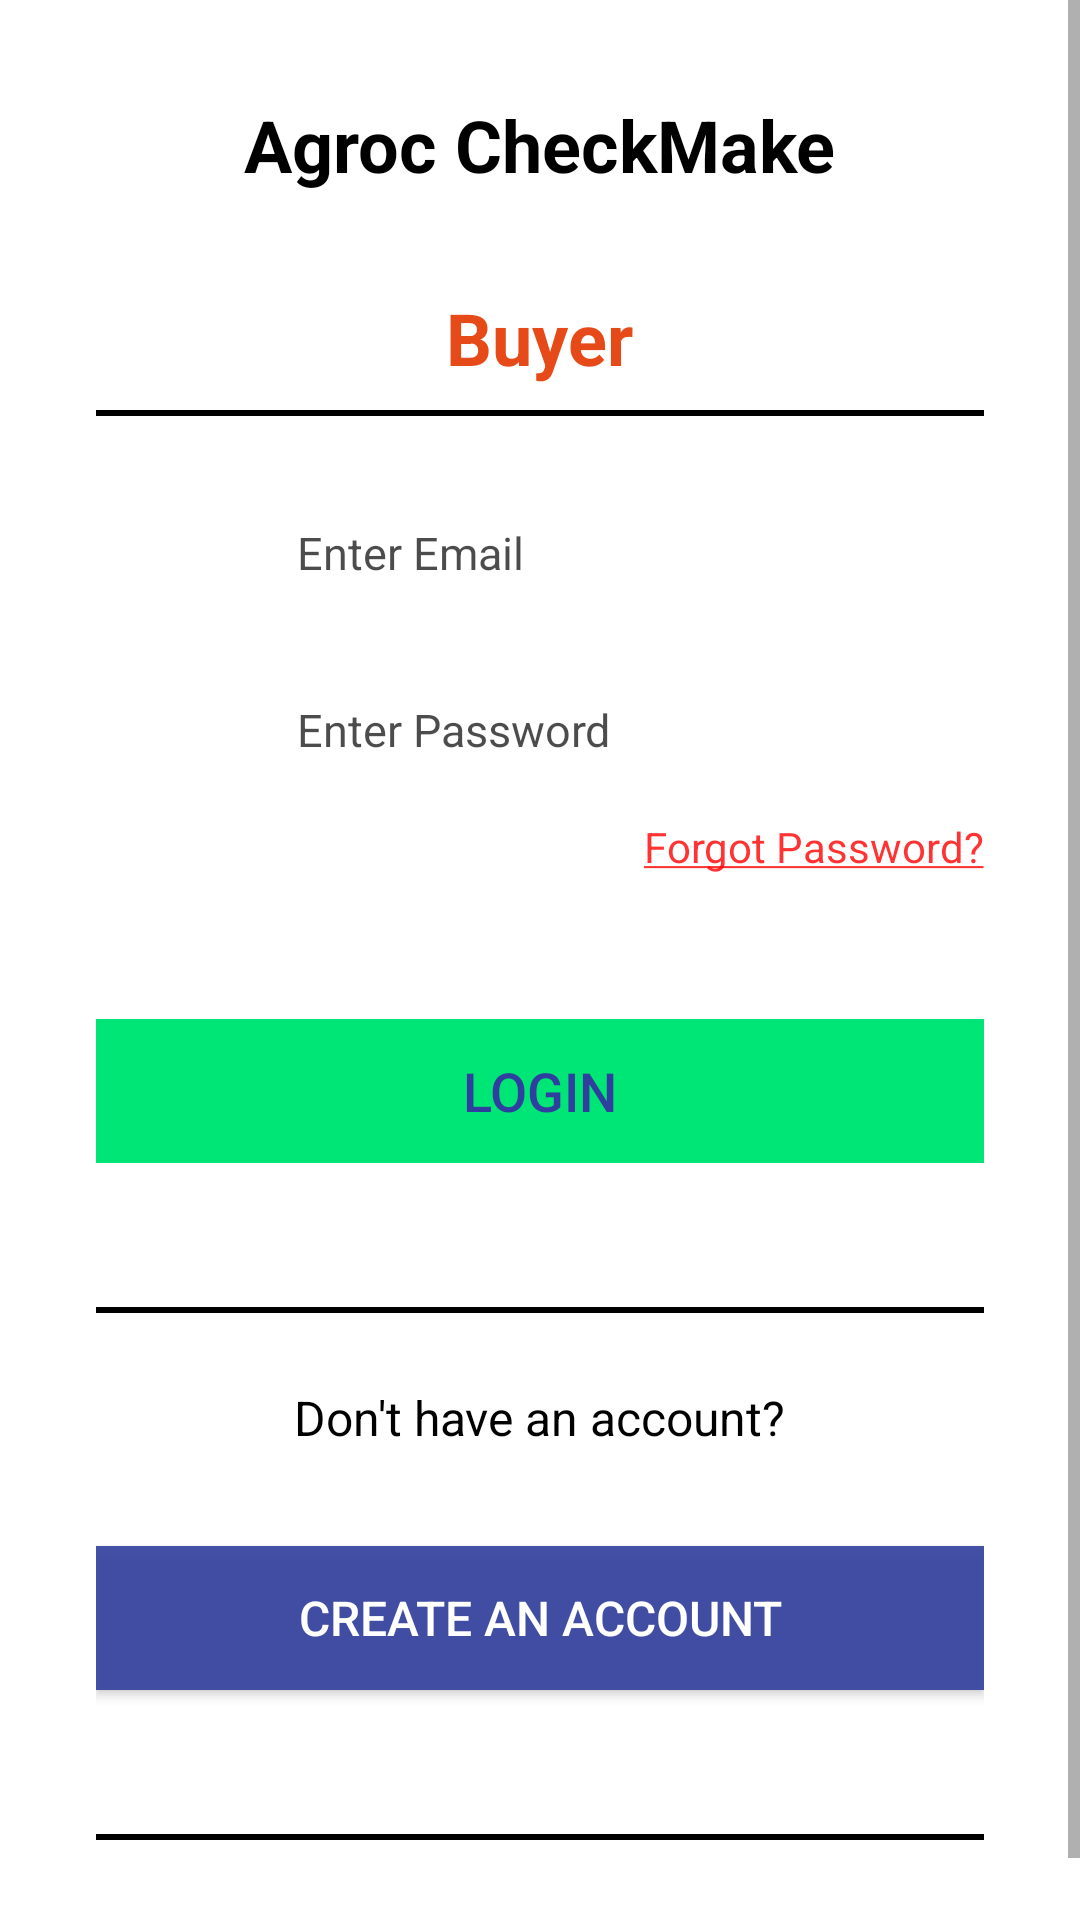

Android layout source for this screen:
<!-- AndroidManifest.xml: application theme AppTheme -->
<!-- res/layout/activity_login_buyer.xml -->
<?xml version="1.0" encoding="utf-8"?>
<ScrollView
    xmlns:android="http://schemas.android.com/apk/res/android"
    xmlns:app="http://schemas.android.com/apk/res-auto"
    xmlns:tools="http://schemas.android.com/tools"
    android:layout_width="match_parent"
    android:layout_height="match_parent"
    android:background="@color/colorWhiteBackground"
    android:orientation="vertical"
    tools:context=".LoginBuyerActivity">

    <LinearLayout
        android:layout_height="match_parent"
        android:layout_width="match_parent"
        android:orientation="vertical"
        android:layout_margin="32dp"
        >

        <TextView
            android:id="@+id/idTextViewAppNameLoginActivityBuyer"
            android:layout_width="wrap_content"
            android:layout_height="wrap_content"
            android:text="Agroc CheckMake"
            android:layout_gravity="center"
            android:textSize="24sp"
            android:textStyle="bold"
            android:textColor="#000000"
            android:layout_marginBottom="32dp"/>


        <TextView
            android:layout_width="wrap_content"
            android:layout_height="wrap_content"
            android:text="Buyer"
            android:layout_gravity="center"
            android:textSize="24sp"
            android:textStyle="bold"
            android:textColor="#E64A19"
            android:layout_marginBottom="8dp"/>

        <View
            android:layout_width="wrap_content"
            android:layout_height="2dp"
            android:layout_marginBottom="16dp"
            android:background="@color/colorOfEditTextText"
            />














        <LinearLayout
            android:layout_width="match_parent"
            android:layout_height="wrap_content"
            android:orientation="horizontal"
            android:layout_margin="12dp">

            <ImageView
                android:id="@+id/idImageViewEmailImageSignUpFarmer"
                android:layout_width="35dp"
                android:layout_height="35dp"
                android:src="@drawable/ic_mail_black_1_24dp"
                />

            <EditText
                android:id="@+id/idEditTextEmailLoginActivityBuyer"
                android:layout_width="match_parent"
                android:layout_height="match_parent"
                android:background="@null"
                android:hint="Enter Email"
                android:inputType="textEmailAddress"
                android:textColor="#000000"
                android:textColorHint="#B3000000"
                android:textSize="15sp"
                android:layout_marginLeft="20dp"
                />
        </LinearLayout>







        <LinearLayout
            android:layout_width="match_parent"
            android:layout_height="wrap_content"
            android:orientation="horizontal"
            android:layout_margin="12dp">

            <ImageView
                android:id="@+id/idImageViewPasswordSingUpBuyer"
                android:layout_width="35dp"
                android:layout_height="35dp"
                android:src="@drawable/ic_lock_black_1_24dp"
                />

            <EditText
                android:id="@+id/idEditTextPasswordLoginActivityBuyer"
                android:layout_width="match_parent"
                android:layout_height="match_parent"
                android:background="@null"
                android:hint="Enter Password"
                android:inputType="textPassword"
                android:textColor="#000000"
                android:textColorHint="#B3000000"
                android:textSize="15sp"
                android:layout_marginLeft="20dp"
                />
        </LinearLayout>

        <LinearLayout
            android:layout_height="match_parent"
            android:layout_width="match_parent"
            android:orientation="vertical"
            >

            <TextView
                android:id="@+id/idTextViewForgotPasswordLoginActivityBuyer"
                android:layout_width="wrap_content"
                android:layout_height="wrap_content"
                android:text="@string/stringOfForgotPassowrd"
                android:layout_gravity="right"
                android:textColor="#CCFF0000"
                android:textSize="14sp"
                android:clickable="true"
                android:focusable="true"
                />


        </LinearLayout>

        <LinearLayout
            android:layout_height="wrap_content"
            android:layout_width="match_parent"
            android:orientation="vertical"
            android:layout_marginTop="48dp"
            >

            <Button
                android:id="@+id/idButtonLoginLoginActivityBuyer"                android:layout_width="match_parent"
                android:layout_height="wrap_content"
                android:text="LOGIN"
                android:textColor="#303F9F"
                android:textSize="18sp"
                android:background="@color/colorButtonSameForAll"/>

        </LinearLayout>


        <View
            android:layout_width="wrap_content"
            android:layout_height="2dp"
            android:layout_marginTop="48dp"
            android:layout_marginBottom="24dp"
            android:background="@color/colorOfEditTextText"
            />











        <TextView
            android:layout_width="wrap_content"
            android:layout_height="wrap_content"
            android:text="Don't have an account?"
            android:layout_gravity="center"
            android:textSize="16sp"
            android:textColor="#000000"
            android:layout_marginBottom="32dp"/>

        <Button
            android:id="@+id/idButtonCreateNewAccoutnLoginActivityBuyer"                android:layout_width="match_parent"
            android:layout_height="wrap_content"
            android:text="CREATE AN ACCOUNT"
            android:textColor="#ffff"
            android:textSize="16sp"
            android:background="#E5303F9F"/>

        <View
            android:layout_width="wrap_content"
            android:layout_height="2dp"
            android:layout_marginTop="48dp"
            android:layout_marginBottom="48dp"
            android:background="@color/colorOfEditTextText"
            />

    </LinearLayout>



</ScrollView>
<!-- resources referenced by this layout -->
<resources>
  <color name="colorButtonSameForAll">#00E676</color>
  <color name="colorOfEditTextText">#000000</color>
  <color name="colorWhiteBackground">#FFFFFF</color>
  <string name="stringOfForgotPassowrd"><u>Forgot Password?</u></string>
  <style name="AppTheme" parent="Theme.AppCompat.Light.DarkActionBar">
  
  
  
      
          <item name="colorPrimary">@color/colorPrimary</item>
          <item name="colorPrimaryDark">@color/colorPrimaryDark</item>
          <item name="colorAccent">@color/colorAccent</item>
      </style>
  <color name="colorPrimary">#369023</color>
  <color name="colorPrimaryDark">#2c771d</color>
  <color name="colorAccent">#D81B60</color>
</resources>
